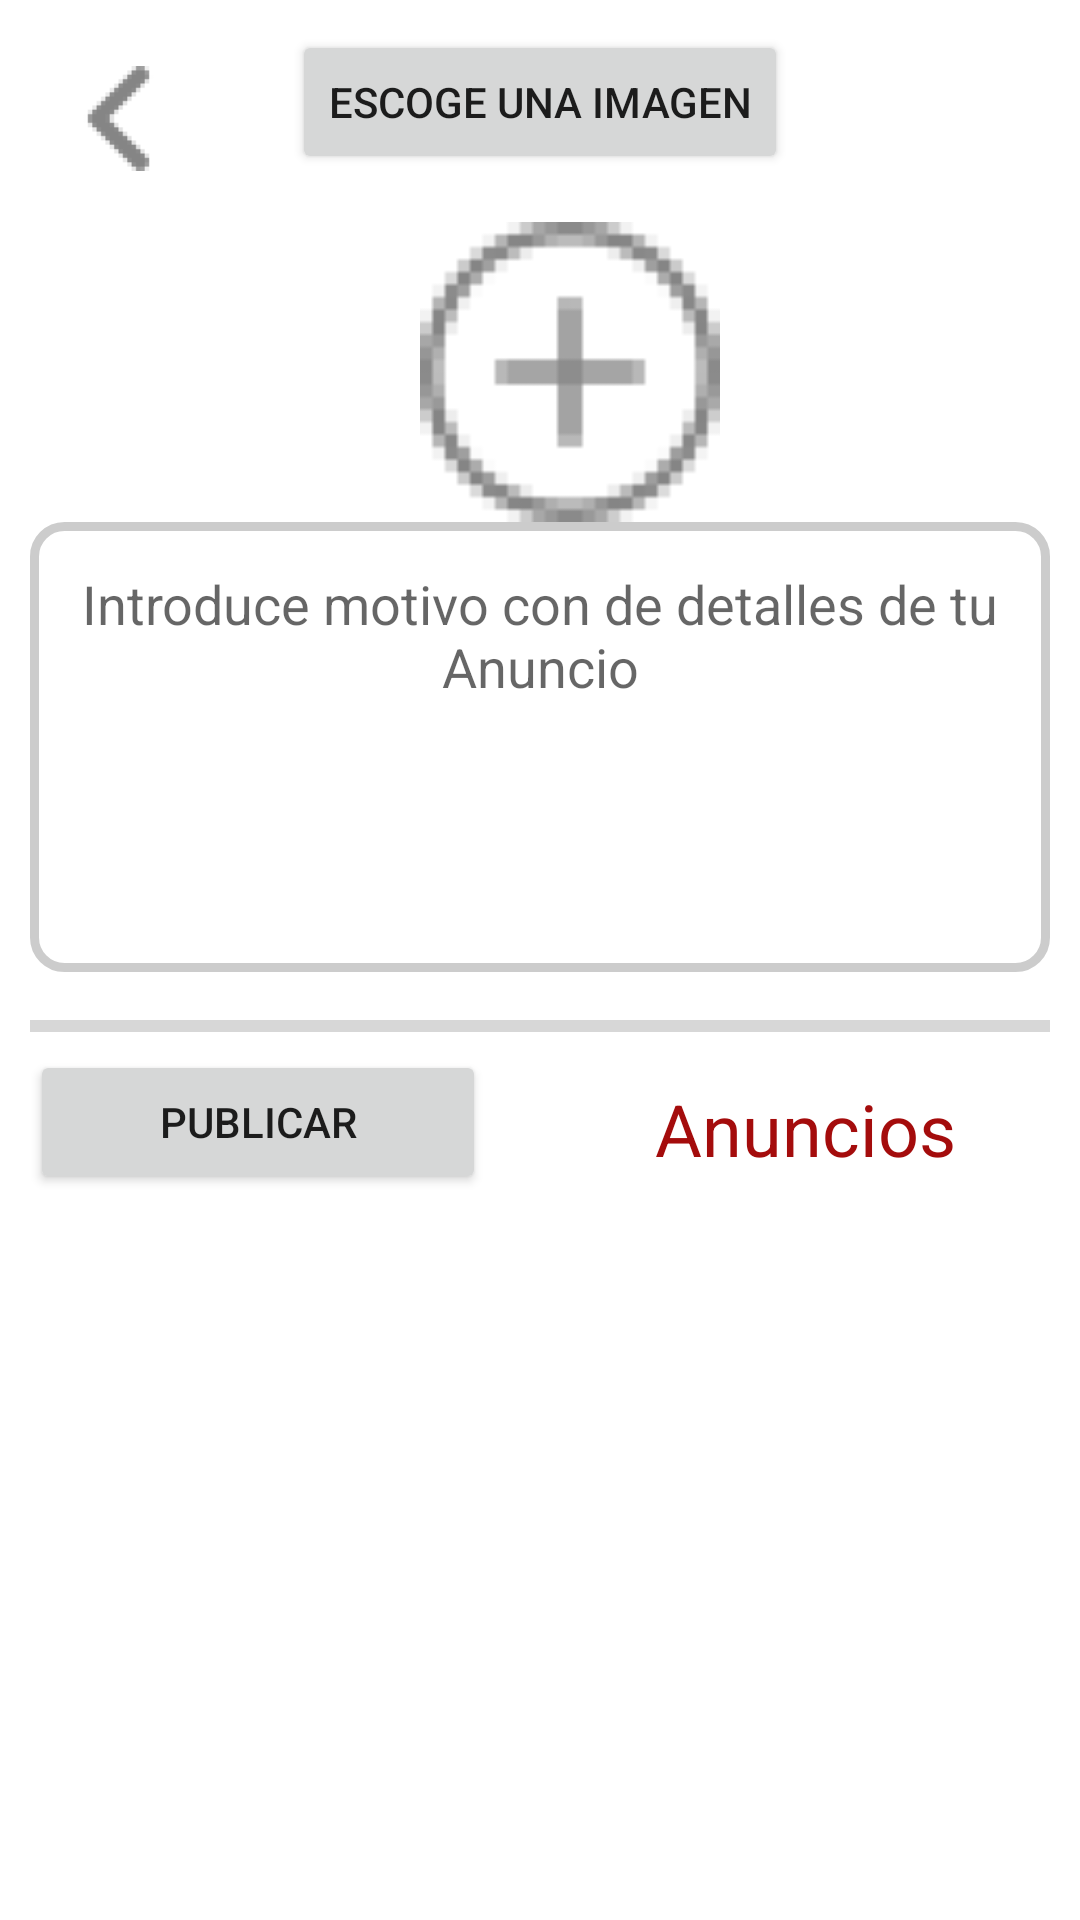

Reconstruct the res/layout file that produces this screen, plus the resources it refers to.
<!-- AndroidManifest.xml: application theme AppTheme -->
<!-- res/layout/activity_anuncios.xml -->
<?xml version="1.0" encoding="utf-8"?>
<RelativeLayout xmlns:android="http://schemas.android.com/apk/res/android"
    xmlns:app="http://schemas.android.com/apk/res-auto"
    xmlns:tools="http://schemas.android.com/tools"
    android:layout_width="match_parent"
    android:layout_height="match_parent"
    android:padding="10dp"
    tools:context=".publicaciones.AnunciosMain">

        <ImageView
            android:id="@+id/volverMain"
            android:layout_width="35dp"
            android:layout_height="35dp"
            android:layout_margin="12dp"
            android:layout_gravity="start"
            android:onClick="volver"
            android:src="@drawable/ic_volver"/>

    <LinearLayout
        android:id="@+id/llInfo"
        android:layout_width="match_parent"
        android:layout_height="wrap_content"
        android:orientation="vertical">

        <Button
            android:id="@+id/btnArchivo"
            android:layout_width="wrap_content"
            android:layout_height="wrap_content"
            android:layout_gravity="center"
            android:layout_weight="1"
            android:text="@string/btn_imagen" />

        <LinearLayout
            android:id="@+id/llEditText"
            android:layout_width="match_parent"
            android:layout_height="match_parent"
            android:layout_marginTop="16dp"
            android:orientation="vertical">

            <ImageView
                android:id="@+id/ivArchivo"
                android:layout_width="200dp"
                android:layout_height="100dp"
                android:layout_below="@id/llInfo"
                android:layout_gravity="center"
                android:src="@drawable/ic_mas"
                android:layout_marginLeft="10dp" />

            <EditText
                android:id="@+id/etDescripcion"
                android:layout_width="match_parent"
                android:layout_height="150dp"
                android:padding="15dp"
                android:layout_toRightOf="@id/btnArchivo"
                android:layout_weight="3"
                android:gravity="center_horizontal"
                android:background="@drawable/bordes_redondos_grises"
                android:hint="@string/et_desc_anuncio" />

        </LinearLayout>

    </LinearLayout>

    <ProgressBar
        android:id="@+id/pbLineal"
        style="@style/Widget.AppCompat.ProgressBar.Horizontal"
        android:layout_width="match_parent"
        android:layout_height="wrap_content"
        android:layout_below="@id/llInfo"
        android:layout_alignParentLeft="true"
        android:paddingTop="10dp" />

    <LinearLayout
        android:layout_width="match_parent"
        android:layout_height="wrap_content"
        android:layout_below="@+id/pbLineal"
        android:orientation="vertical">

        <LinearLayout
            android:layout_width="match_parent"
            android:layout_height="wrap_content"
            android:orientation="horizontal">

            <Button
                android:id="@+id/btnPublicar"
                android:layout_width="wrap_content"
                android:layout_height="wrap_content"
                android:layout_below="@+id/pbAnuncio"
                android:layout_alignParentBottom="true"
                android:layout_centerHorizontal="true"
                android:layout_gravity="center"
                android:layout_weight="1"
                android:text="@string/btn_publicar_anuncio" />

            <TextView
                android:id="@+id/tvAnuncion"
                android:layout_width="wrap_content"
                android:layout_height="wrap_content"
                android:layout_alignBaseline="@id/btnPublicar"
                android:layout_alignTop="@id/btnPublicar"
                android:layout_marginLeft="25dp"
                android:layout_marginTop="10dp"
                android:layout_toRightOf="@id/btnPublicar"
                android:layout_weight="1"
                android:gravity="center"
                android:text="@string/tv_anuncios"
                android:textSize="24sp"
                android:textColor="@color/primaryColor"/>
        </LinearLayout>

    </LinearLayout>

</RelativeLayout>
<!-- resources referenced by this layout -->
<resources>
  <color name="primaryColor">#a40c0c</color>
  <!-- drawable bordes_redondos_grises (drawable) -->
  <?xml version="1.0" encoding="utf-8"?>
  <shape xmlns:android="http://schemas.android.com/apk/res/android" android:shape="rectangle">
      <solid android:color="#ffffff"/>
  
      <stroke android:width="3dp"
          android:color="@color/secondaryDarkColor"/>
  
      <padding android:left="1dp"
          android:top="1dp"
          android:right="1dp"
          android:bottom="1dp"/>
  
      <corners android:radius="30px"/>
  </shape>
  <!-- drawable ic_mas (drawable) -->
  <vector android:height="24dp" android:viewportHeight="512"
      android:viewportWidth="512" android:width="24dp" xmlns:android="http://schemas.android.com/apk/res/android">
      <path android:fillColor="#FF000000" android:pathData="m256,192a64,64 0,1 0,64 64,64.072 64.072,0 0,0 -64,-64zM256,304a48,48 0,1 1,48 -48,48.055 48.055,0 0,1 -48,48z"/>
      <path android:fillColor="#FF000000" android:pathData="m72,192a64,64 0,1 0,64 64,64.072 64.072,0 0,0 -64,-64zM72,304a48,48 0,1 1,48 -48,48.055 48.055,0 0,1 -48,48z"/>
      <path android:fillColor="#FF000000" android:pathData="m440,192a64,64 0,1 0,64 64,64.072 64.072,0 0,0 -64,-64zM440,304a48,48 0,1 1,48 -48,48.055 48.055,0 0,1 -48,48z"/>
  </vector>
  <!-- drawable ic_volver: png bitmap (drawable-hdpi, 388 bytes) -->
  <string name="btn_imagen">Escoge una imagen</string>
  <string name="btn_publicar_anuncio">Publicar</string>
  <string name="et_desc_anuncio">Introduce motivo con de detalles de tu Anuncio</string>
  <string name="tv_anuncios">Anuncios</string>
  <style name="AppTheme" parent="Theme.MaterialComponents.DayNight">
          
          <item name="colorPrimary">@color/primaryColor</item>
          <item name="colorPrimaryDark">@color/primaryLightColor</item>
          <item name="colorAccent">@color/primaryTextColor</item>
      </style>
  <color name="secondaryDarkColor">#cccccc</color>
  <color name="primaryLightColor">#dd4a35</color>
  <color name="primaryTextColor">#ffffff</color>
</resources>
